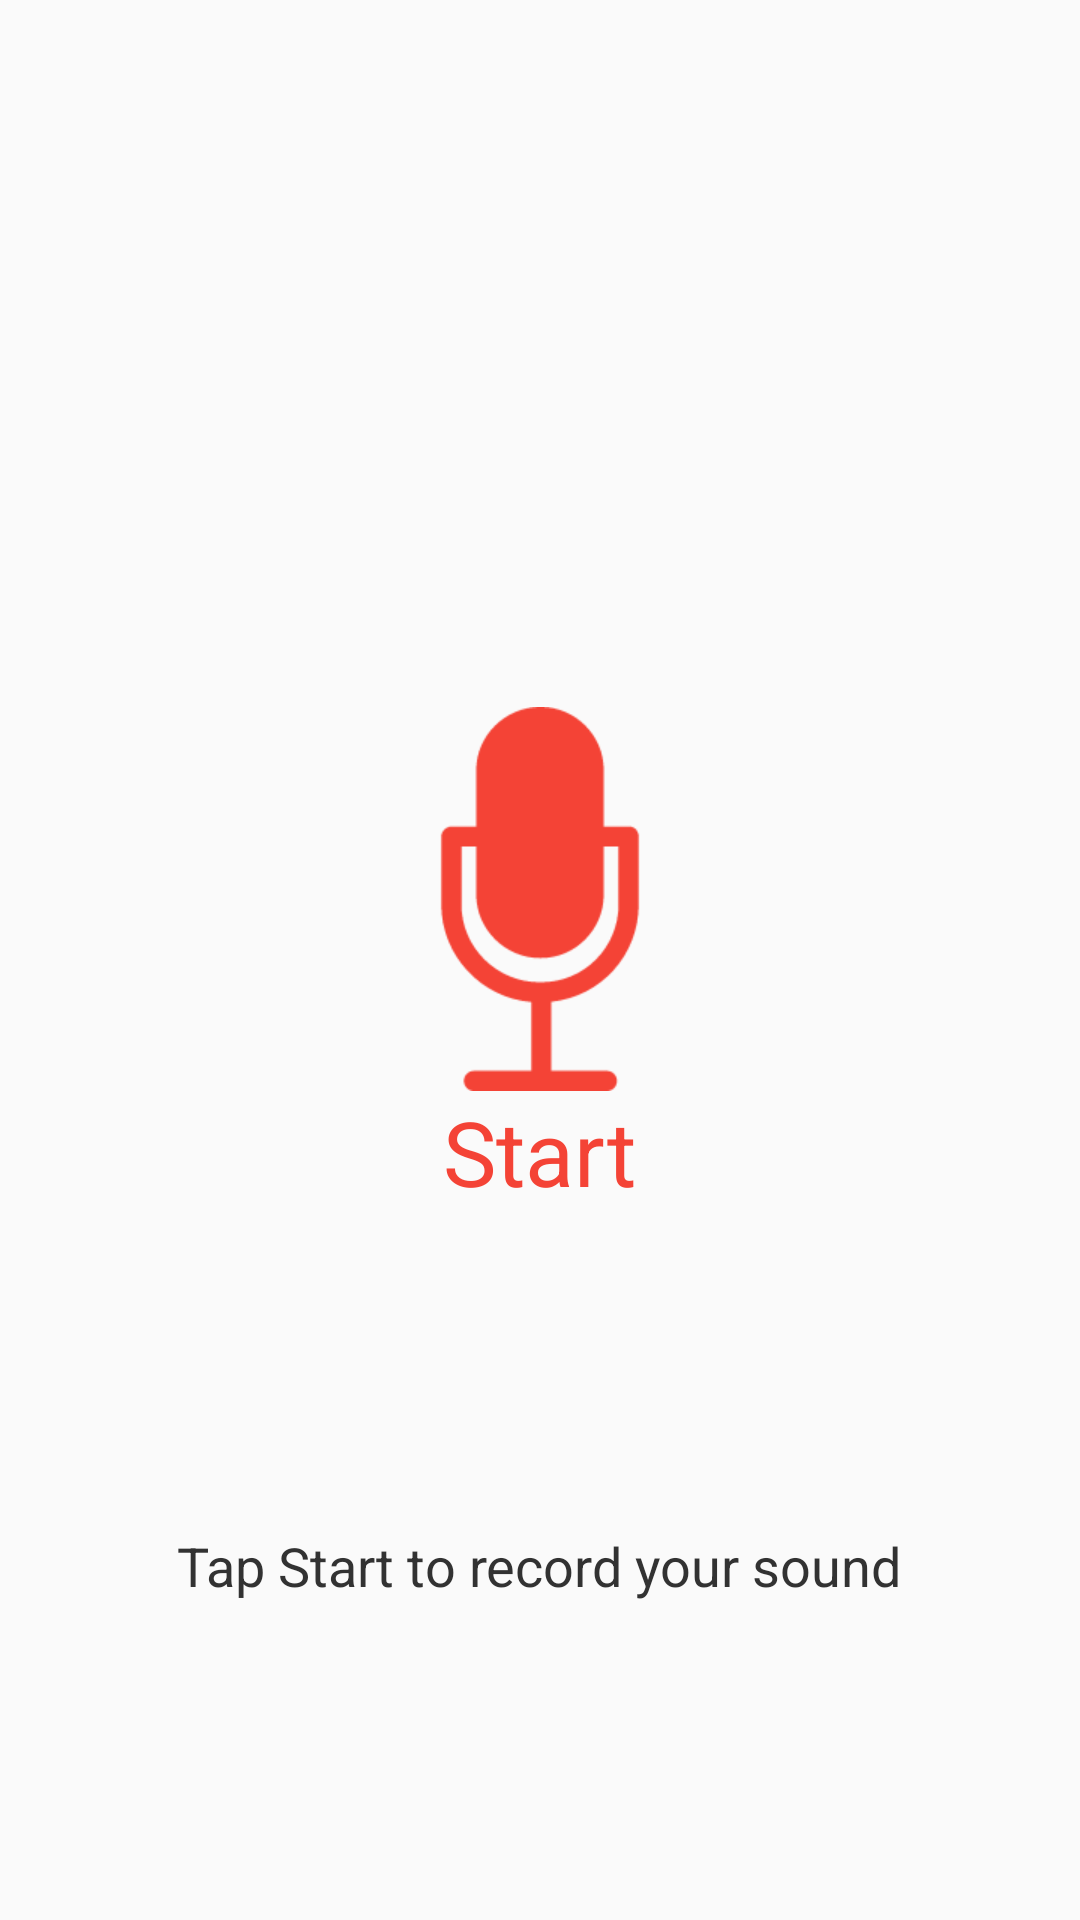

Android layout source for this screen:
<!-- AndroidManifest.xml: application theme AppTheme -->
<!-- res/layout/fragment_record_sound.xml -->
<?xml version="1.0" encoding="utf-8"?>
<RelativeLayout xmlns:android="http://schemas.android.com/apk/res/android"
                android:layout_width="match_parent"
                android:layout_height="match_parent">

    <LinearLayout
        android:id="@+id/record"
        android:layout_width="wrap_content"
        android:layout_height="wrap_content"
        android:layout_centerInParent="true"
        android:orientation="vertical">

        <ImageButton
            android:id="@+id/mic"
            android:layout_width="wrap_content"
            android:layout_height="wrap_content"
            android:layout_gravity="center"
            android:background="@null"
            android:clickable="false"
            android:src="@drawable/mic_off"/>

        <TextView
            android:id="@+id/start_done"
            android:layout_width="wrap_content"
            android:layout_height="wrap_content"
            android:layout_gravity="center"
            android:text="Start"
            android:textColor="@color/mic_off"
            android:textSize="30sp"/>
    </LinearLayout>

    <RelativeLayout
        android:layout_width="match_parent"
        android:layout_height="match_parent"
        android:layout_below="@+id/record">

        <TextView
            android:id="@+id/tap_to_start"
            android:layout_width="wrap_content"
            android:layout_height="wrap_content"
            android:layout_centerInParent="true"
            android:padding="@dimen/space_large"
            android:text="@string/tap_to_record"
            android:textAppearance="?android:attr/textAppearanceMedium"
            android:textColor="@color/grey_dark"/>
    </RelativeLayout>

    <TextView
        android:id="@+id/timer"
        android:layout_width="wrap_content"
        android:layout_height="wrap_content"
        android:layout_above="@id/record"
        android:layout_centerHorizontal="true"
        android:layout_marginBottom="@dimen/space_medium"
        android:text="10 sec."
        android:textAppearance="?android:attr/textAppearanceLarge"
        android:textColor="@color/mic_on"
        android:visibility="gone"/>
</RelativeLayout>
<!-- resources referenced by this layout -->
<resources>
  <color name="grey_dark">#323232</color>
  <color name="mic_off">#F44336</color>
  <color name="mic_on">#03A9F4</color>
  <dimen name="space_large">16dp</dimen>
  <dimen name="space_medium">10dp</dimen>
  <!-- drawable mic_off: png bitmap (drawable-xhdpi, 6121 bytes) -->
  <string name="tap_to_record">Tap Start to record your sound</string>
  <style name="AppTheme" parent="@style/Theme.AppCompat.Light.NoActionBar">
          <item name="android:windowNoTitle">true</item>
          <item name="android:windowActionBar">false</item>
          <item name="android:windowFullscreen">true</item>
          <item name="android:windowContentOverlay">@null</item>
          <item name="colorPrimary">@color/primary</item>
          <item name="colorPrimaryDark">@color/primaryDark</item>
          <item name="colorAccent">@color/accent</item>
      </style>
  <color name="primary">#9C27B0</color>
  <color name="primaryDark">#7B1FA2</color>
  <color name="accent">#7C4DFF</color>
</resources>
